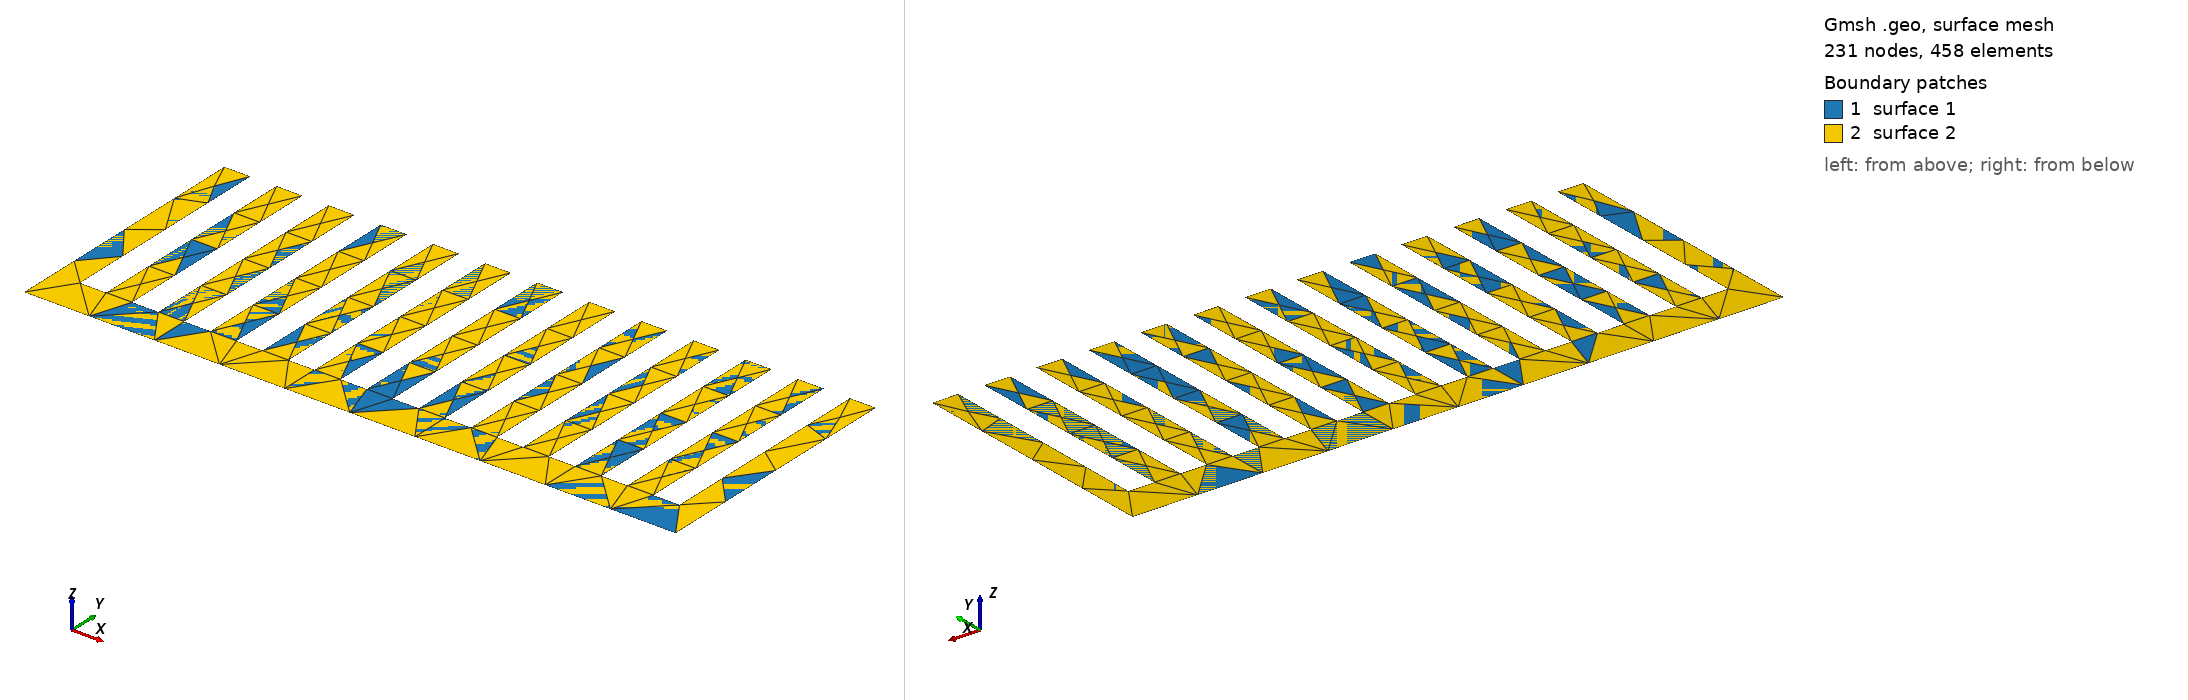

Gmsh geometry script, surface-meshed: 231 nodes, 458 surface elements. Boundary patches (legend numbers): 1 surface 1, 2 surface 2. Left view from above one corner, right view from below the opposite corner. The script declares no physical surfaces, so the legend lists its geometric surfaces.

=== heatsink_13_0.2_2.0.geo (drawn) ===
Merge "heatsink_13_0.2_2.0.step";
Curve Loop(2) = {1, 52, -51, 50, 49, 48, -47, 46, 45, 44, -43, 42, 41, 40, -39, 38, 37, 36, -35, 34, 33, 32, -31, 30, 29, 28, -27, 26, 25, 24, -23, 22, 21, 20, -19, 18, 17, 16, -15, 14, 13, 12, -11, 10, 9, 8, -7, 6, 5, 4, -3, -2};
//+
Plane Surface(2) = {2};


Also in the case, not shown: heatsink_13_0.2_2.0.step (merged mesh/CAD file).
